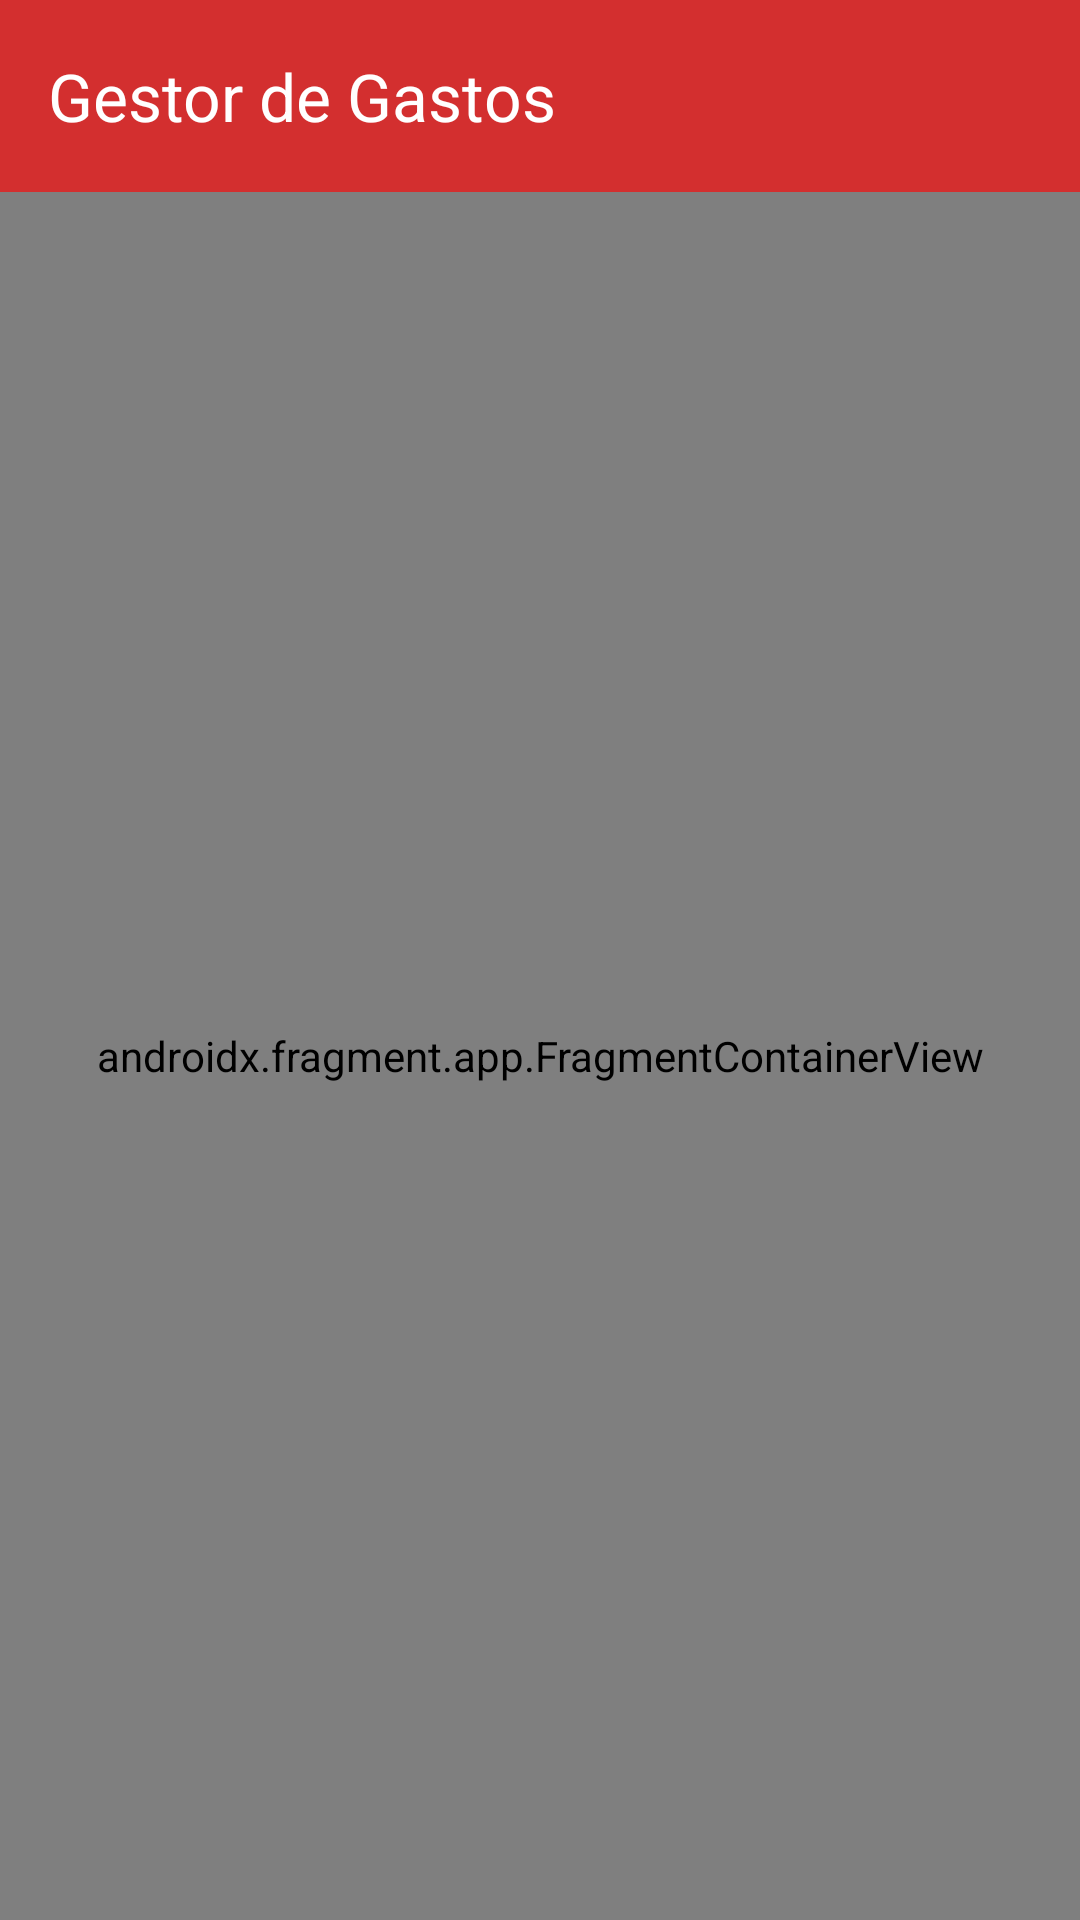

Android layout source for this screen:
<!-- AndroidManifest.xml: activity theme Theme.DineroOk.NoActionBar -->
<!-- res/layout/activity_main.xml -->
<?xml version="1.0" encoding="utf-8"?>
<androidx.constraintlayout.widget.ConstraintLayout xmlns:android="http://schemas.android.com/apk/res/android"
    xmlns:app="http://schemas.android.com/apk/res-auto"
    xmlns:tools="http://schemas.android.com/tools"
    android:layout_width="match_parent"
    android:layout_height="match_parent"
    tools:context=".ui.main.MainActivity">

    
    <com.google.android.material.appbar.MaterialToolbar
        android:id="@+id/toolbar"
        android:layout_width="match_parent"
        android:layout_height="?attr/actionBarSize"
        android:background="@color/primary"
        android:elevation="4dp"
        app:title="@string/app_name"
        app:titleTextColor="@color/white"
        app:navigationIconTint="@color/white"
        app:layout_constraintEnd_toEndOf="parent"
        app:layout_constraintStart_toStartOf="parent"
        app:layout_constraintTop_toTopOf="parent"
        app:popupTheme="@style/ThemeOverlay_DineroOk_Popup" />

    
    <androidx.fragment.app.FragmentContainerView
        android:id="@+id/fragmentContainer"
        android:name="androidx.navigation.fragment.NavHostFragment"
        android:layout_width="0dp"
        android:layout_height="0dp"
        app:defaultNavHost="true"
        app:navGraph="@navigation/nav_graph"
        app:layout_constraintBottom_toBottomOf="parent"
        app:layout_constraintEnd_toEndOf="parent"
        app:layout_constraintStart_toStartOf="parent"
        app:layout_constraintTop_toBottomOf="@id/toolbar" />

</androidx.constraintlayout.widget.ConstraintLayout>
<!-- resources referenced by this layout -->
<resources>
  <color name="primary">#D32F2F</color>
  <color name="white">#FFFFFFFF</color>
  <string name="app_name">Gestor de Gastos</string>
  <style name="ThemeOverlay_DineroOk_Popup" parent="ThemeOverlay.Material3">
          <item name="colorControlNormal">@color/white</item>
          <item name="colorOnSurface">@color/text_primary</item>
          <item name="android:textColorPrimary">@color/text_primary</item>
          <item name="android:colorBackground">@color/background_light</item>
      </style>
  <style name="Theme.DineroOk.NoActionBar">
          <item name="windowActionBar">false</item>
          <item name="windowNoTitle">true</item>
      </style>
  <color name="text_primary">#212121</color>
  <color name="background_light">#FFFFFF</color>
</resources>
